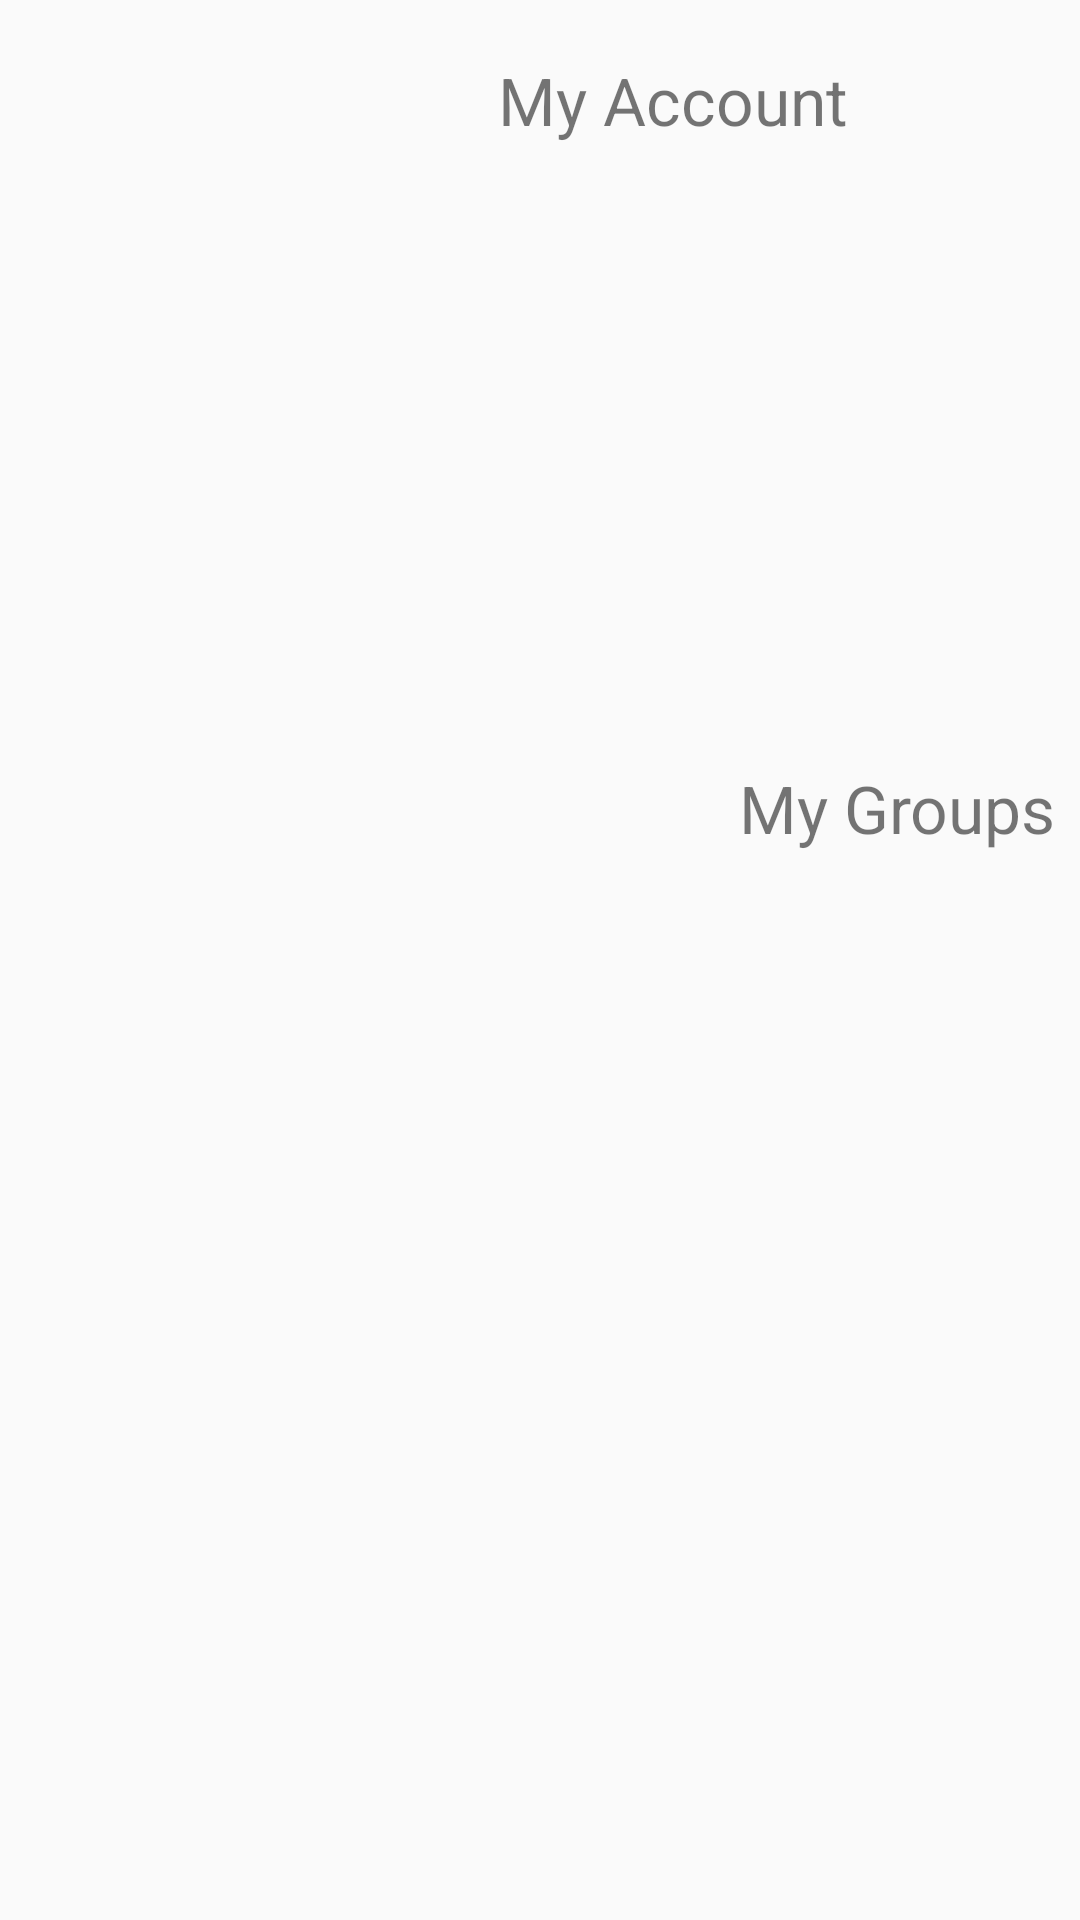

Reconstruct the res/layout file that produces this screen, plus the resources it refers to.
<!-- AndroidManifest.xml: application theme AppTheme -->
<!-- res/layout/activity_account_groups_.xml -->
<?xml version="1.0" encoding="utf-8"?>
<android.support.v4.widget.DrawerLayout xmlns:android="http://schemas.android.com/apk/res/android"
    xmlns:app="http://schemas.android.com/apk/res-auto"
    xmlns:tools="http://schemas.android.com/tools"
    android:id="@+id/drawer_layout"
    android:layout_width="match_parent"
    android:layout_height="match_parent">


    <android.support.constraint.ConstraintLayout
        android:id="@+id/linearLayout"
        android:layout_width="match_parent"
        android:layout_height="match_parent">


        <TextView
            android:id="@+id/textView2"
            android:layout_width="186dp"
            android:layout_height="39dp"
            android:layout_marginBottom="44dp"
            android:layout_marginEnd="8dp"
            android:layout_marginStart="8dp"
            android:layout_marginTop="8dp"
            android:text="My Account"
            android:textSize="22sp"
            app:layout_constraintBottom_toTopOf="@+id/textView7"
            app:layout_constraintEnd_toEndOf="parent"
            app:layout_constraintHorizontal_bias="0.529"
            app:layout_constraintStart_toEndOf="@+id/imageView"
            app:layout_constraintTop_toTopOf="parent"
            app:layout_constraintVertical_bias="0.065" />

        <TextView
            android:id="@+id/textView7"
            android:layout_width="wrap_content"
            android:layout_height="wrap_content"
            android:layout_marginBottom="356dp"
            android:layout_marginEnd="8dp"
            android:layout_marginStart="8dp"
            android:text="My Groups"
            android:textSize="22sp"
            app:layout_constraintBottom_toBottomOf="parent"
            app:layout_constraintEnd_toEndOf="parent"
            app:layout_constraintHorizontal_bias="0.082"
            app:layout_constraintStart_toEndOf="@+id/imageView" />



    </android.support.constraint.ConstraintLayout>


    <android.support.design.widget.NavigationView
        android:id="@+id/nv_view"
        android:layout_width="wrap_content"
        android:layout_height="match_parent"
        android:layout_gravity="start"
        app:menu="@menu/nav_menu">

    </android.support.design.widget.NavigationView>

</android.support.v4.widget.DrawerLayout>
<!-- resources referenced by this layout -->
<resources>
  <style name="AppTheme" parent="Theme.AppCompat.Light.DarkActionBar">
          
          <item name="colorPrimary">@color/colorStatus</item>
          <item name="colorPrimaryDark">@color/colorStatus</item>
          <item name="colorAccent">@color/colorAccent</item>
      </style>
  <color name="colorAccent">#FF4081</color>
</resources>
